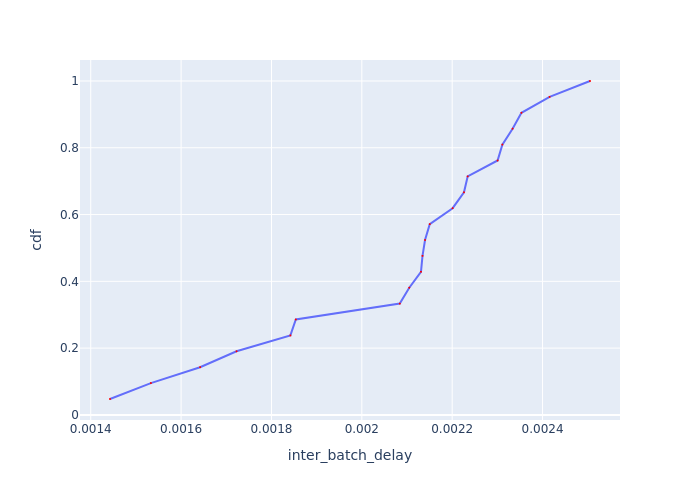

Data behind this chart, as committed beside it:
Batch Id, inter_batch_delay, cdf
6, 0.001443, 0.04762
5, 0.001533, 0.09524
2, 0.001642, 0.1429
1, 0.001723, 0.1905
3, 0.001842, 0.2381
4, 0.001854, 0.2857
18, 0.002084, 0.3333
21, 0.002105, 0.381
17, 0.002131, 0.4286
12, 0.002134, 0.4762
9, 0.00214, 0.5238
15, 0.00215, 0.5714
20, 0.002201, 0.619
14, 0.002226, 0.6667
11, 0.002234, 0.7143
10, 0.0023, 0.7619
8, 0.002311, 0.8095
19, 0.002334, 0.8571
7, 0.002353, 0.9048
16, 0.002416, 0.9524
13, 0.002505, 1.0
